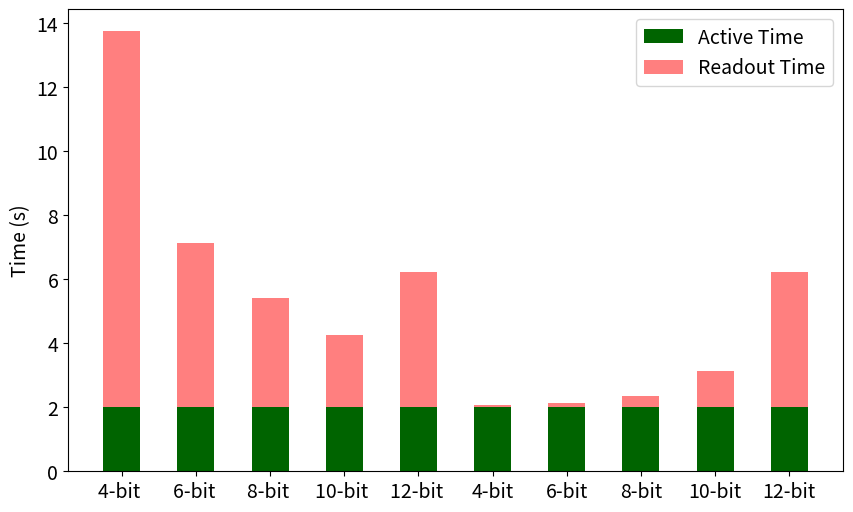

This chart was generated by the following Python code:
import matplotlib.pyplot as plt
import numpy as np

v_usb3 = 2.4e9  
t_r = 10e-6  

parameter_sets = [
    {"label": "4-bit ", "X": 512, "G": 100, "N": 4, "F": 200, "TI": 1e-4}, 
    {"label": "6-bit ", "X": 512, "G": 100, "N": 6, "F": 40, "TI": 5e-4}, 
    {"label": "8-bit ", "X": 512, "G": 100, "N": 8, "F": 10, "TI": 20e-4},   
    {"label": "10-bit ", "X": 512, "G": 100, "N": 10, "F": 2, "TI": 100e-4},  
    {"label": "12-bit ", "X": 512, "G": 100, "N": 12, "F": 1, "TI": 200e-4},   # temporal

    {"label": "4-bit", "X": 512, "G": 100, "N": 4, "F": 1, "TI": 200e-4}, 
    {"label": "6-bit", "X": 512, "G": 100, "N": 6, "F": 1, "TI": 200e-4}, 
    {"label": "8-bit", "X": 512, "G": 100, "N": 8, "F": 1, "TI": 200e-4},   
    {"label": "10-bit", "X": 512, "G": 100, "N": 10, "F": 1, "TI": 200e-4},  
    {"label": "12-bit", "X": 512, "G": 100, "N": 12, "F": 1, "TI": 200e-4},   # temporal
    

    # {"label": "12-bit (T.B.)", "X": 512, "G": 100, "N": 12, "F": 1, "TI": 0.02},    #
    # {"label": "4-bit (S.B.)", "X": 512, "G": 100, "N": 4, "F": 1, "TI": 2.0},      # 2.0s
    # {"label": "2-bit (T.B.)", "X": 512, "G": 100, "N": 2, "F": 400, "TI": 0.005},  # 2.0s
    # {"label": "3-bit (T.B.)", "X": 512, "G": 100, "N": 3, "F": 300, "TI": 0.00667},# 2.0s
    # {"label": "6-bit (T.B.)", "X": 512, "G": 100, "N": 6, "F": 100, "TI": 0.02},   # 2.0s
    # {"label": "8-bit (T.B.)", "X": 512, "G": 100, "N": 8, "F": 50, "TI": 0.04},    # 2.0s
    # {"label": "10-bit (T.B.)", "X": 512, "G": 100, "N": 10, "F": 20, "TI": 0.1},   # 2.0s
    # {"label": "2-bit (S.B.)", "X": 512, "G": 100, "N": 2, "F": 1, "TI": 2.0},      # 2.0s
    # {"label": "3-bit (S.B.)", "X": 512, "G": 100, "N": 3, "F": 1, "TI": 2.0},      # 2.0s
    # {"label": "6-bit (S.B.)", "X": 512, "G": 100, "N": 6, "F": 1, "TI": 2.0},      # 2.0s
    # {"label": "8-bit (S.B.)", "X": 512, "G": 100, "N": 8, "F": 1, "TI": 2.0},      # 2.0s
    # {"label": "10-bit (S.B.)", "X": 512, "G": 100, "N": 10, "F": 1, "TI": 2.0},    # 2.0s
]

all_results = []
for params in parameter_sets:
    X, G, N, F, TI = params["X"], params["G"], params["N"], params["F"], params["TI"]
    T_dead = F * ((X**2 * G * N) / v_usb3 + G * (2**N - 1) * t_r)
    print(F*((2**N - 1) * t_r))
    T_active = F * G * TI
    all_results.append((params["label"], T_dead, T_active))

# all_results.sort(key=lambda x: x[1])

labels = [r[0] for r in all_results]
readout_times = np.array([r[1] for r in all_results])
active_times = np.array([r[2] for r in all_results])

plt.figure(figsize=(10, 6))
bar_width = 0.5
plt.bar(labels, active_times, bar_width, label="Active Time", color="darkgreen")
plt.bar(labels, readout_times, bar_width, bottom=active_times, label="Readout Time", color="red", alpha=0.5)
plt.ylabel("Time (s)", fontsize=14)
plt.xticks(fontsize=14)
plt.yticks(fontsize=14)
plt.legend(fontsize=14)
plt.show()
